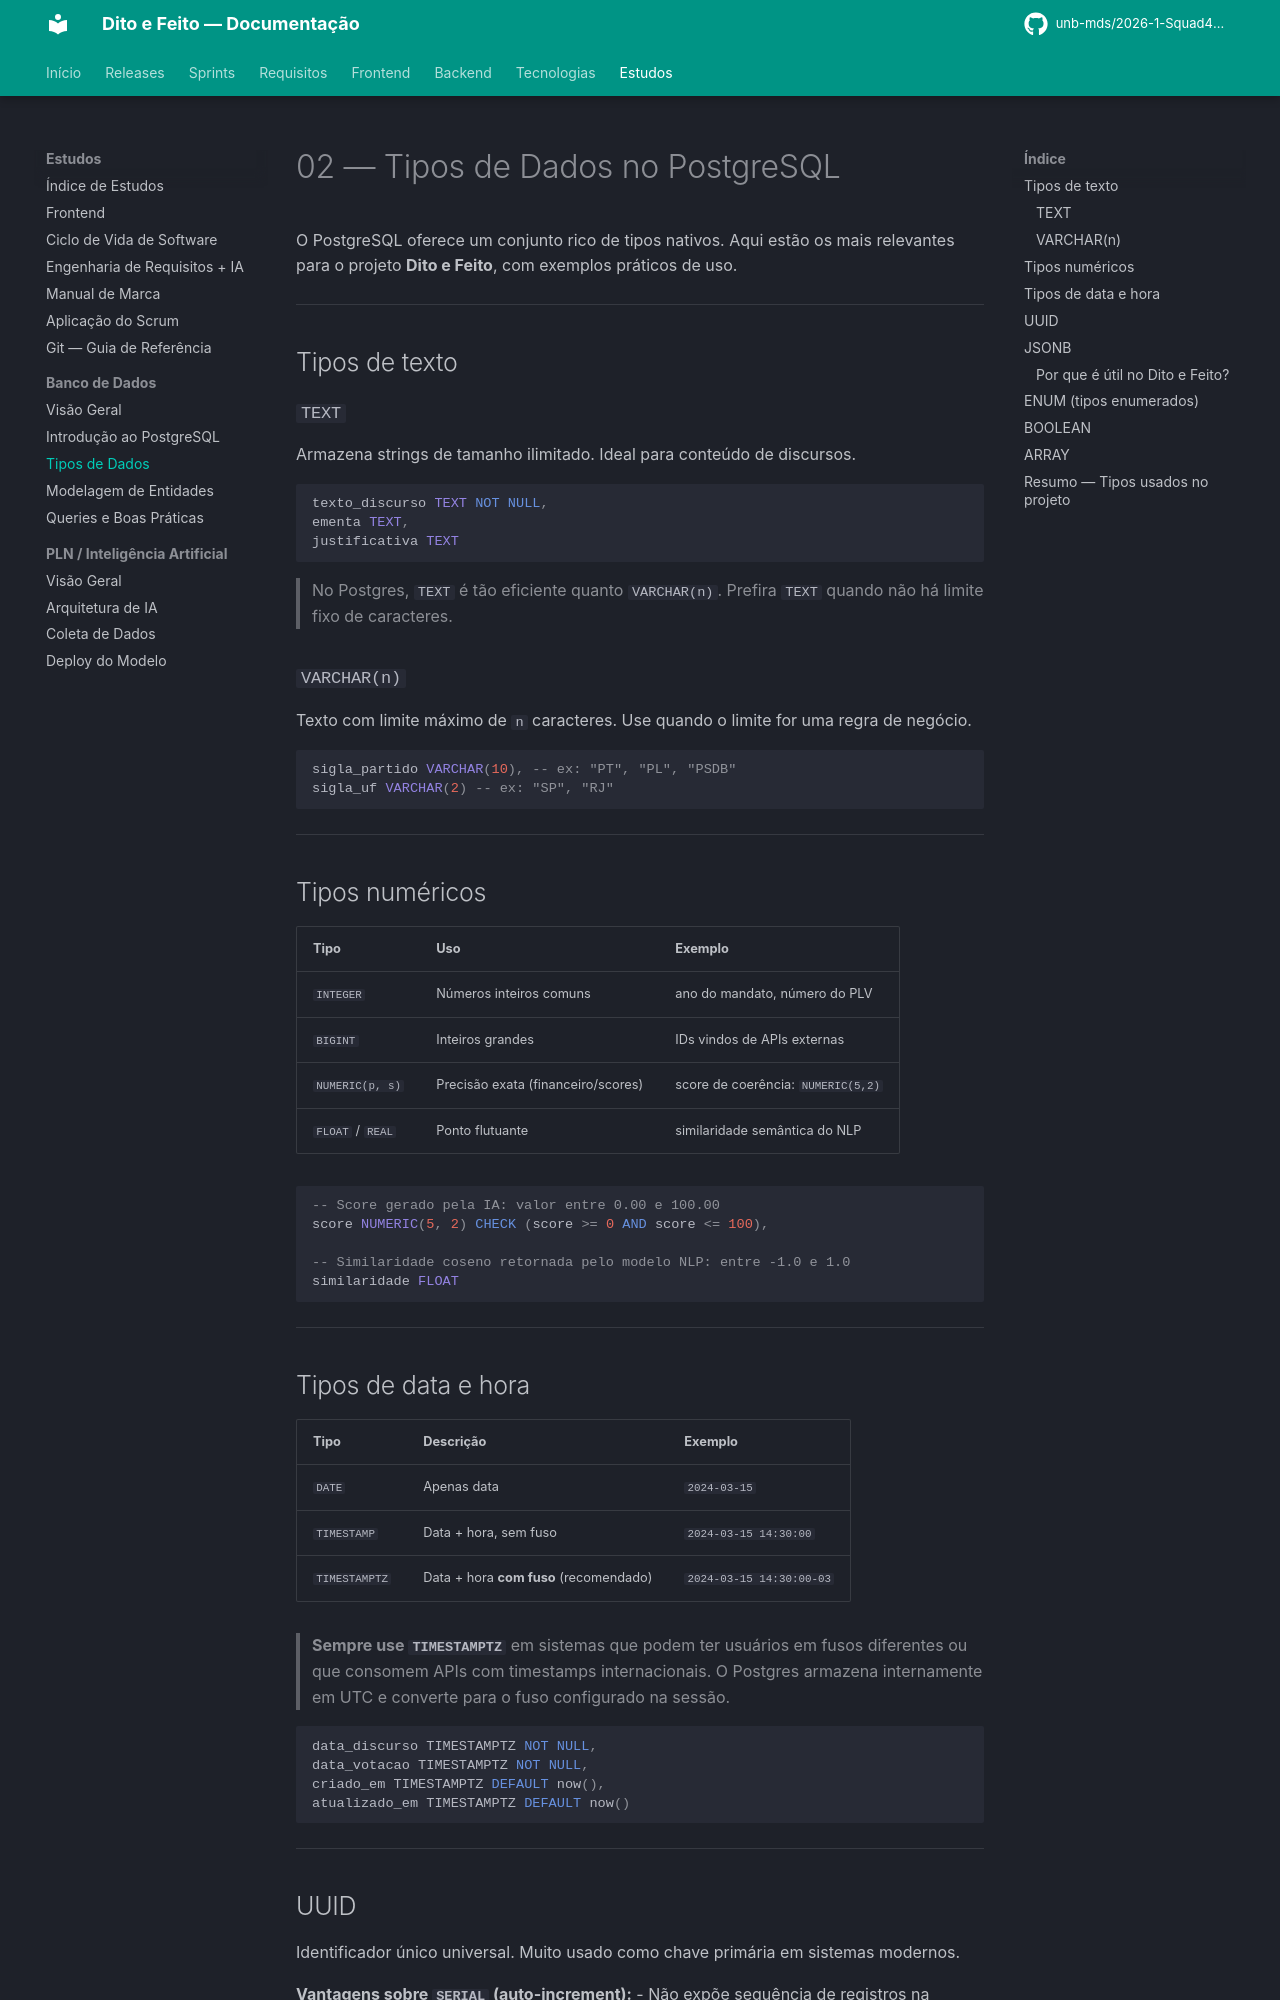

repository: unb-mds/2026-1-Squad4-Dito_e_Feito · page: estudos/banco_de_dados/tipos_dados/index.html · generator: mkdocs

# 02 — Tipos de Dados no PostgreSQL

O PostgreSQL oferece um conjunto rico de tipos nativos. Aqui estão os mais relevantes para o projeto **Dito e Feito**, com exemplos práticos de uso.

---

## Tipos de texto

### `TEXT`
Armazena strings de tamanho ilimitado. Ideal para conteúdo de discursos.

```sql
texto_discurso TEXT NOT NULL,
ementa TEXT,
justificativa TEXT
```

> No Postgres, `TEXT` é tão eficiente quanto `VARCHAR(n)`. Prefira `TEXT` quando não há limite fixo de caracteres.

### `VARCHAR(n)`
Texto com limite máximo de `n` caracteres. Use quando o limite for uma regra de negócio.

```sql
sigla_partido VARCHAR(10), -- ex: "PT", "PL", "PSDB"
sigla_uf VARCHAR(2) -- ex: "SP", "RJ"
```

---

## Tipos numéricos

| Tipo | Uso | Exemplo |
|---|---|---|
| `INTEGER` | Números inteiros comuns | ano do mandato, número do PLV |
| `BIGINT` | Inteiros grandes | IDs vindos de APIs externas |
| `NUMERIC(p, s)` | Precisão exata (financeiro/scores) | score de coerência: `NUMERIC(5,2)` |
| `FLOAT` / `REAL` | Ponto flutuante | similaridade semântica do NLP |

```sql
-- Score gerado pela IA: valor entre 0.00 e 100.00
score NUMERIC(5, 2) CHECK (score >= 0 AND score <= 100),

-- Similaridade coseno retornada pelo modelo NLP: entre -1.0 e 1.0
similaridade FLOAT
```

---

## Tipos de data e hora

| Tipo | Descrição | Exemplo |
|---|---|---|
| `DATE` | Apenas data | `2024-03-15` |
| `TIMESTAMP` | Data + hora, sem fuso | `2024-03-15 14:30:00` |
| `TIMESTAMPTZ` | Data + hora **com fuso** (recomendado) | `2024-03-15 14:30:00-03` |

> **Sempre use `TIMESTAMPTZ`** em sistemas que podem ter usuários em fusos diferentes ou que consomem APIs com timestamps internacionais. O Postgres armazena internamente em UTC e converte para o fuso configurado na sessão.

```sql
data_discurso TIMESTAMPTZ NOT NULL,
data_votacao TIMESTAMPTZ NOT NULL,
criado_em TIMESTAMPTZ DEFAULT now(),
atualizado_em TIMESTAMPTZ DEFAULT now()
```

---
